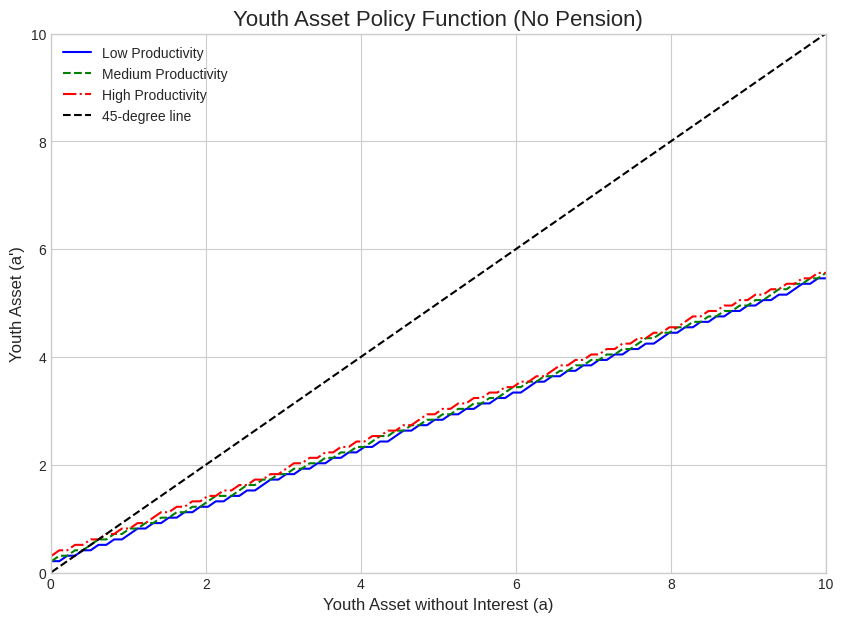

Generate this figure with matplotlib:
import numpy as np
import matplotlib.pyplot as plt

# set parameters
gamma = 2.0
beta = 0.985**20
R = 1.025**20
productivity = np.array([0.8027, 1.0, 1.2457])
n_prod = len(productivity)
P = np.array([
    [0.7451, 0.2528, 0.0021],
    [0.1360, 0.7281, 0.1360],
    [0.0021, 0.2528, 0.7451]
])
n_grid = 100
max_asset = 10.0
asset_grid = np.linspace(0.01, max_asset, n_grid)

# define utility function
def util(c, gamma):
    return (c**(1 - gamma)) / (1 - gamma)

# backward induction
value_t3 = util(asset_grid, gamma)
value_t2 = np.zeros((n_prod, n_grid))
policy_t2 = np.zeros((n_prod, n_grid))

for prod_idx in range(n_prod):
    labor_income = productivity[prod_idx]
    for i, a in enumerate(asset_grid):
        savings_options = asset_grid.copy()
        consumption_options = a + labor_income - savings_options
        feasible_indices = np.where(consumption_options >= 0)
        consumption_feasible = consumption_options[feasible_indices]
        savings_feasible = savings_options[feasible_indices]
        current_utility = util(consumption_feasible, gamma)
        
        next_asset_grid = R * savings_feasible
        next_value_interp = np.interp(next_asset_grid, asset_grid, value_t3)
        expected_next_value = np.zeros_like(next_value_interp)
        for next_prod_idx in range(n_prod):
            expected_next_value += P[prod_idx, next_prod_idx] * next_value_interp
        total_utility = current_utility + beta * expected_next_value
        
        max_idx = np.argmax(total_utility)
        value_t2[prod_idx, i] = total_utility[max_idx]
        policy_t2[prod_idx, i] = savings_feasible[max_idx]

value_t1 = np.zeros((n_prod, n_grid))
policy_t1 = np.zeros((n_prod, n_grid))

for prod_idx in range(n_prod):
    labor_income = productivity[prod_idx]
    for i, a in enumerate(asset_grid):
        savings_options = asset_grid.copy()
        consumption_options = a + labor_income - savings_options
        feasible_indices = np.where(consumption_options >= 0)
        consumption_feasible = consumption_options[feasible_indices]
        savings_feasible = savings_options[feasible_indices]
        current_utility = util(consumption_feasible, gamma)
        
        next_asset_grid = R * savings_feasible
        expected_next_value = np.zeros_like(next_asset_grid)
        for next_prod_idx in range(n_prod):
            next_value_interp = np.interp(next_asset_grid, asset_grid, value_t2[next_prod_idx, :])
            expected_next_value += P[prod_idx, next_prod_idx] * next_value_interp
        total_utility = current_utility + beta * expected_next_value

        max_idx = np.argmax(total_utility)
        value_t1[prod_idx, i] = total_utility[max_idx]
        policy_t1[prod_idx, i] = savings_feasible[max_idx]

# graph
plt.style.use('seaborn-v0_8-whitegrid')
fig, ax = plt.subplots(figsize=(10, 7))

ax.plot(asset_grid, policy_t1[0, :], label='Low Productivity', color='blue', linestyle='-')
ax.plot(asset_grid, policy_t1[1, :], label='Medium Productivity', color='green', linestyle='--')
ax.plot(asset_grid, policy_t1[2, :], label='High Productivity', color='red', linestyle='-.')
ax.plot(asset_grid, asset_grid, 'k--', label='45-degree line')
ax.set_title('Youth Asset Policy Function (No Pension)', fontsize=16)
ax.set_xlabel('Youth Asset without Interest (a)', fontsize=12)
ax.set_ylabel('Youth Asset (a\')', fontsize=12)
ax.legend(fontsize=10)
ax.set_ylim(0, max_asset)
ax.set_xlim(0, max_asset)
plt.show()